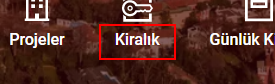
Workflow: hurriyetEmlak

Step 1: click on the element 'Kiralık'

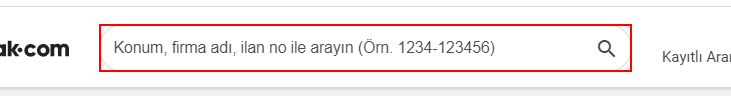
Step 2: type "İstanbul" into the text box 'search-input'

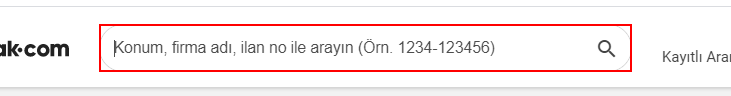
Step 3: type a value into the text box 'search-input'

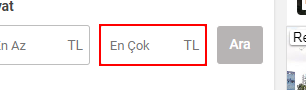
Step 4: click on the text box

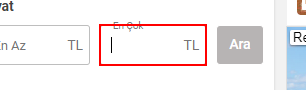
Step 5: type "1500" into the text box

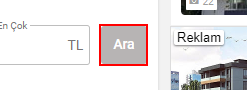
Step 6: click on the link 'Ara'
